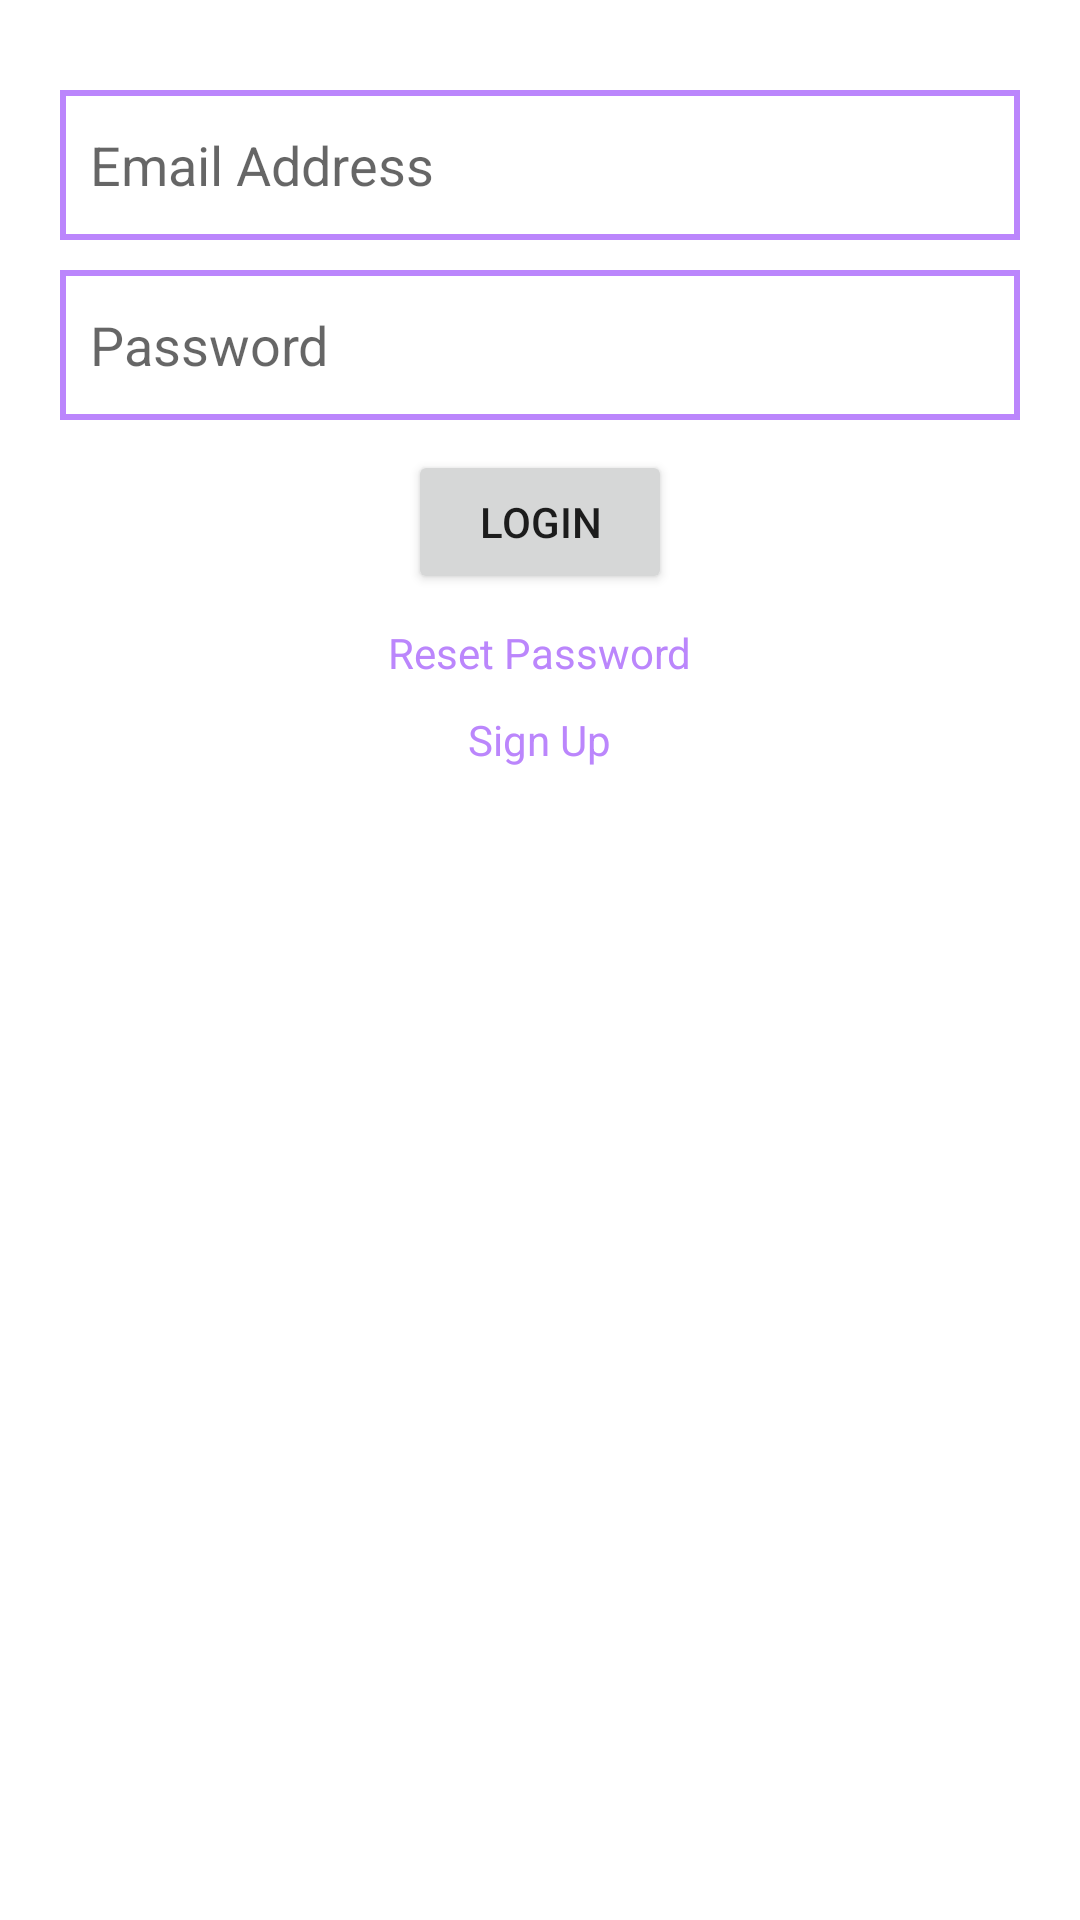

Reconstruct the res/layout file that produces this screen, plus the resources it refers to.
<!-- AndroidManifest.xml: application theme Theme.AndroidAppMC -->
<!-- res/layout/activity_login.xml -->
<?xml version="1.0" encoding="utf-8"?>
<LinearLayout xmlns:android="http://schemas.android.com/apk/res/android"
    xmlns:app="http://schemas.android.com/apk/res-auto"
    xmlns:tools="http://schemas.android.com/tools"
    android:layout_width="match_parent"
    android:layout_height="match_parent"
    android:orientation="vertical"
    android:padding="20dp"
    tools:context=".LoginActivity">

    <EditText
        android:id="@+id/emailAddress"
        android:layout_marginTop="10dp"
        android:padding="10dp"
        android:layout_width="match_parent"
        android:layout_height="50dp"
        android:background="@drawable/edittext_background"
        android:hint="Email Address" />
    <EditText
        android:id="@+id/password"
        android:layout_marginTop="10dp"
        android:padding="10dp"
        android:layout_width="match_parent"
        android:layout_height="50dp"
        android:background="@drawable/edittext_background"
        android:hint="Password"
        android:inputType="textPassword"/>
    <Button
        android:id="@+id/login"
        android:layout_marginTop="10dp"
        android:layout_gravity="center"
        android:text="Login"
        android:layout_width="wrap_content"
        android:layout_height="wrap_content"/>
    <TextView
        android:id="@+id/resetPassword"
        android:textColor="@color/purple_200"
        android:layout_gravity="center"
        android:layout_marginTop="10dp"
        android:text="Reset Password"
        android:layout_width="wrap_content"
        android:layout_height="wrap_content"/>
    <TextView
        android:id="@+id/goToSignUpActivity"
        android:textColor="@color/purple_200"
        android:layout_gravity="center"
        android:layout_marginTop="10dp"
        android:text="Sign Up"
        android:layout_width="wrap_content"
        android:layout_height="wrap_content"/>

</LinearLayout>
<!-- resources referenced by this layout -->
<resources>
  <!-- drawable edittext_background (drawable) -->
  <?xml version="1.0" encoding="utf-8"?>
  <shape xmlns:android="http://schemas.android.com/apk/res/android">
      
      <stroke android:color="@color/purple_200" android:width="2dp"/>
  </shape>
  <style name="Theme.AndroidAppMC" parent="Theme.MaterialComponents.DayNight.DarkActionBar">
          
          <item name="colorPrimary">@color/purple_500</item>
          <item name="colorPrimaryVariant">@color/purple_700</item>
          <item name="colorOnPrimary">@color/white</item>
          
          <item name="colorSecondary">@color/teal_200</item>
          <item name="colorSecondaryVariant">@color/teal_700</item>
          <item name="colorOnSecondary">@color/black</item>
          
          <item name="android:statusBarColor" tools:targetApi="l">?attr/colorPrimaryVariant</item>
          
      </style>
  <!-- not gathered from this repository: default colours our renderer supplied (Android Studio template values) -->
  <color name="purple_200">#FFBB86FC</color>
  <color name="purple_500">#FF6200EE</color>
  <color name="purple_700">#FF3700B3</color>
  <color name="teal_200">#FF03DAC5</color>
  <color name="teal_700">#FF018786</color>
  <color name="black">#FF000000</color>
  <color name="white">#FFFFFFFF</color>
</resources>
